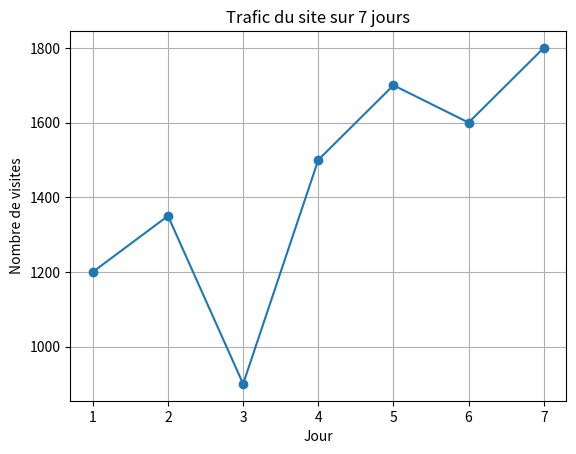

The script that saved this image:
import matplotlib.pyplot as plt

# Sample data
jours = [1, 2, 3, 4, 5, 6, 7]
trafic = [1200, 1350, 900, 1500, 1700, 1600, 1800]

plt.plot(jours, trafic, marker="o")
plt.title("Trafic du site sur 7 jours")
plt.xlabel("Jour")
plt.ylabel("Nombre de visites")
plt.grid(True)
plt.show()
